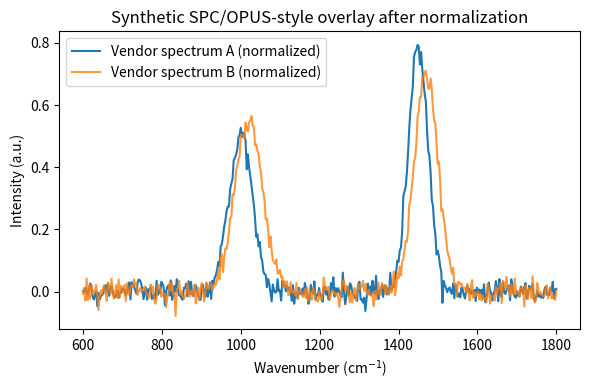

Write the Python code that produced this figure. (Note: this script raises an exception after producing the figure.)
"""Generate a synthetic vendor overlay plot to illustrate vendor import normalization.

This does not require proprietary data. It mimics two spectra that could have been
loaded via vendor loaders (SPC/OPUS) after normalization to wavenumber/intensity
arrays. The figure is saved to docs/assets/vendor_overlay.png.
"""
import numpy as np
import matplotlib.pyplot as plt


rng = np.random.default_rng(0)
wavenumbers = np.linspace(600, 1800, 400)

# Two synthetic spectra with slightly shifted peaks
spec_a = (
    0.5 * np.exp(-0.5 * ((wavenumbers - 1000) / 30) ** 2)
    + 0.8 * np.exp(-0.5 * ((wavenumbers - 1450) / 25) ** 2)
    + 0.02 * rng.normal(size=wavenumbers.size)
)
spec_b = (
    0.55 * np.exp(-0.5 * ((wavenumbers - 1020) / 35) ** 2)
    + 0.7 * np.exp(-0.5 * ((wavenumbers - 1470) / 30) ** 2)
    + 0.02 * rng.normal(size=wavenumbers.size)
)

plt.figure(figsize=(6, 4))
plt.plot(wavenumbers, spec_a, label="Vendor spectrum A (normalized)")
plt.plot(wavenumbers, spec_b, label="Vendor spectrum B (normalized)", alpha=0.8)
plt.xlabel("Wavenumber (cm$^{-1}$)")
plt.ylabel("Intensity (a.u.)")
plt.title("Synthetic SPC/OPUS-style overlay after normalization")
plt.legend()
plt.tight_layout()
plt.savefig("docs/assets/vendor_overlay.png", dpi=150)
plt.close()
